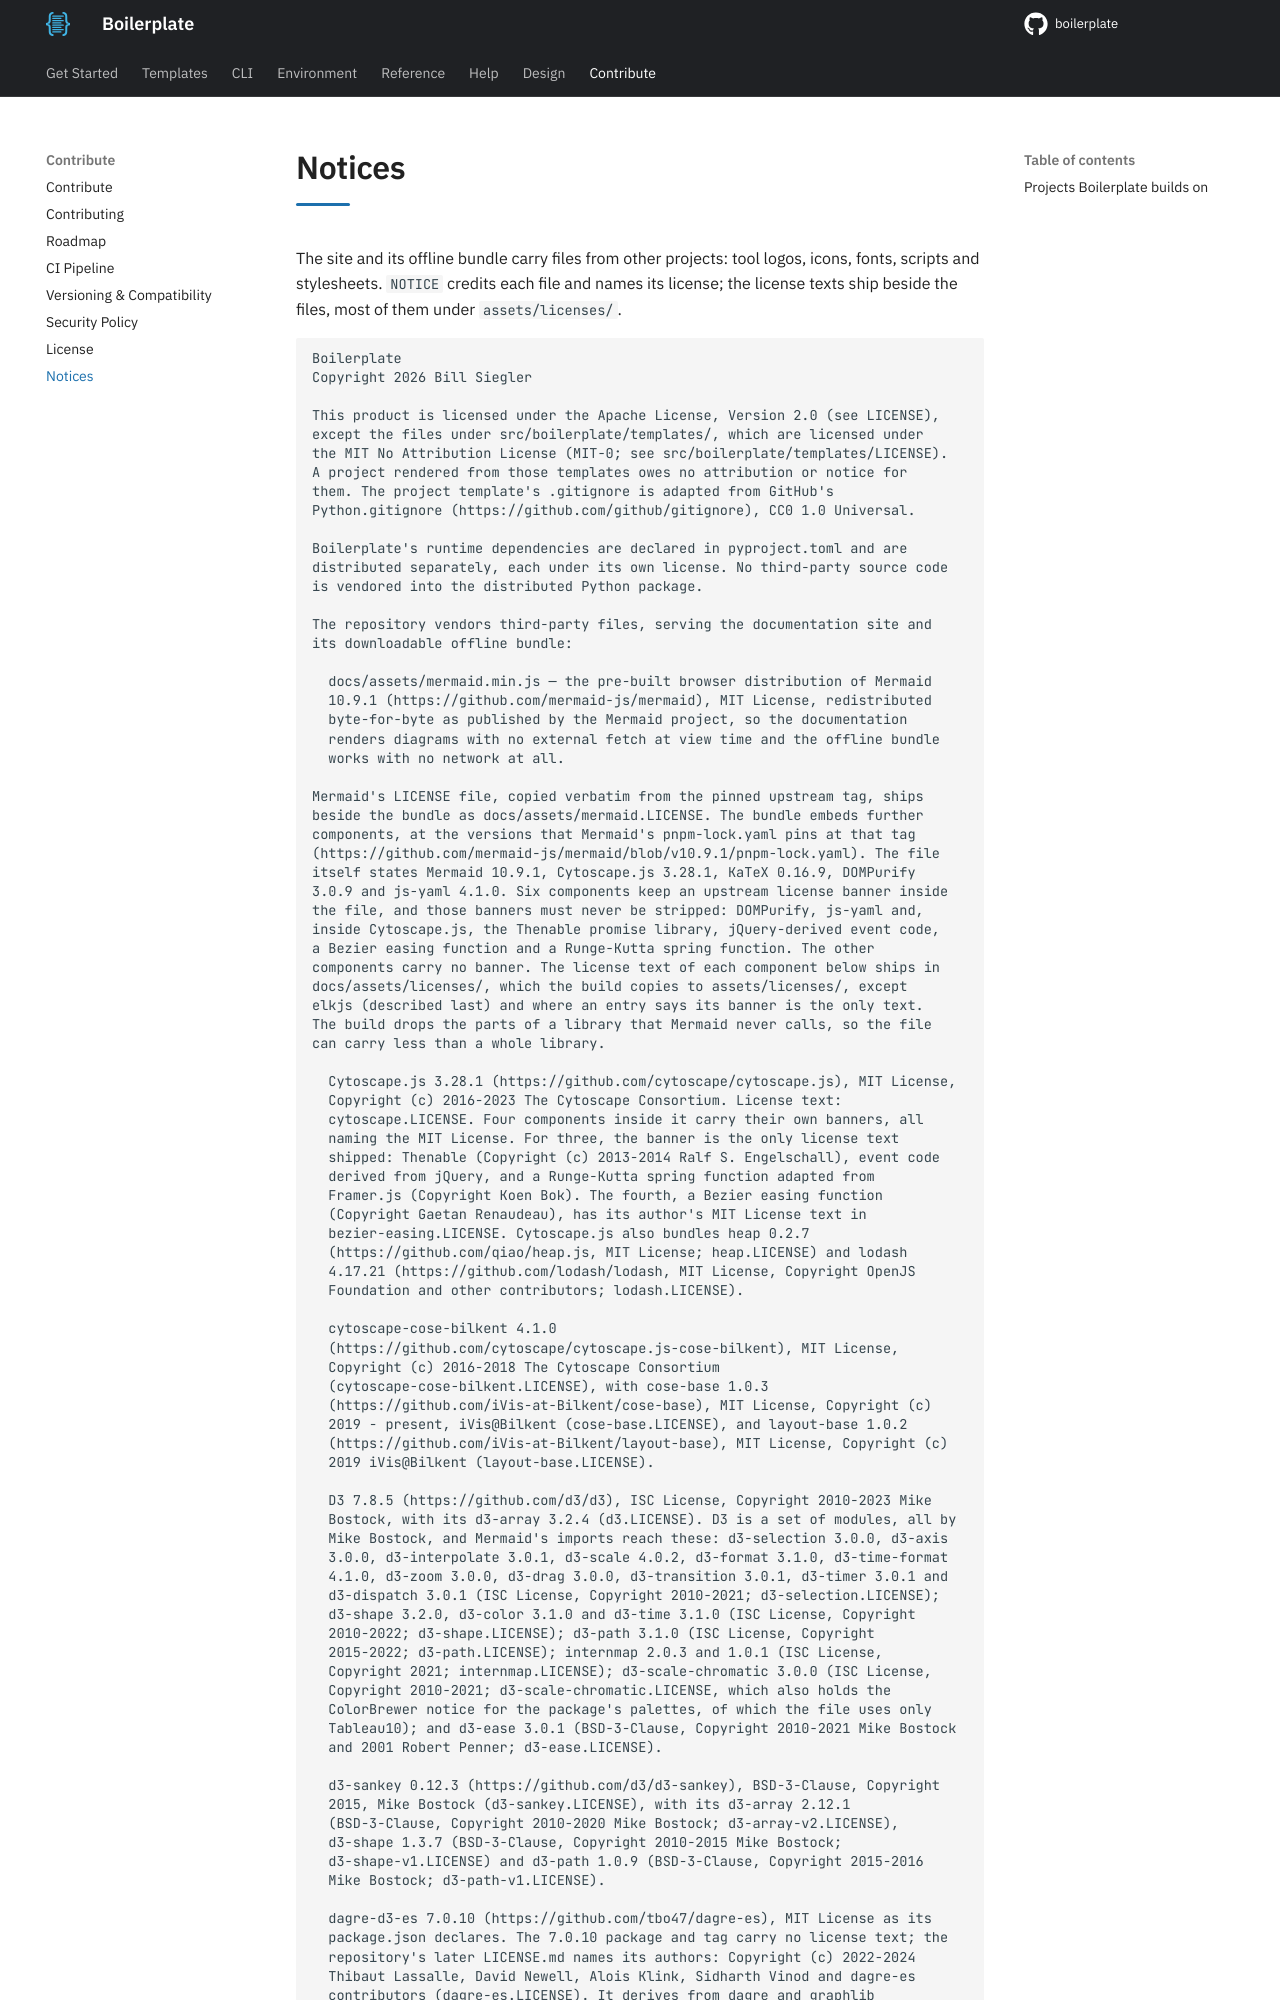

repository: TheRealBillSiegler/boilerplate · page: 0.4/about/notices/index.html · generator: mkdocs

# Notices

The site and its offline bundle carry files from other projects: tool logos, icons, fonts, scripts and stylesheets. `NOTICE` credits each file and names its license; the license texts ship beside the files, most of them under `assets/licenses/`.

```text
--8<-- "NOTICE"
```
